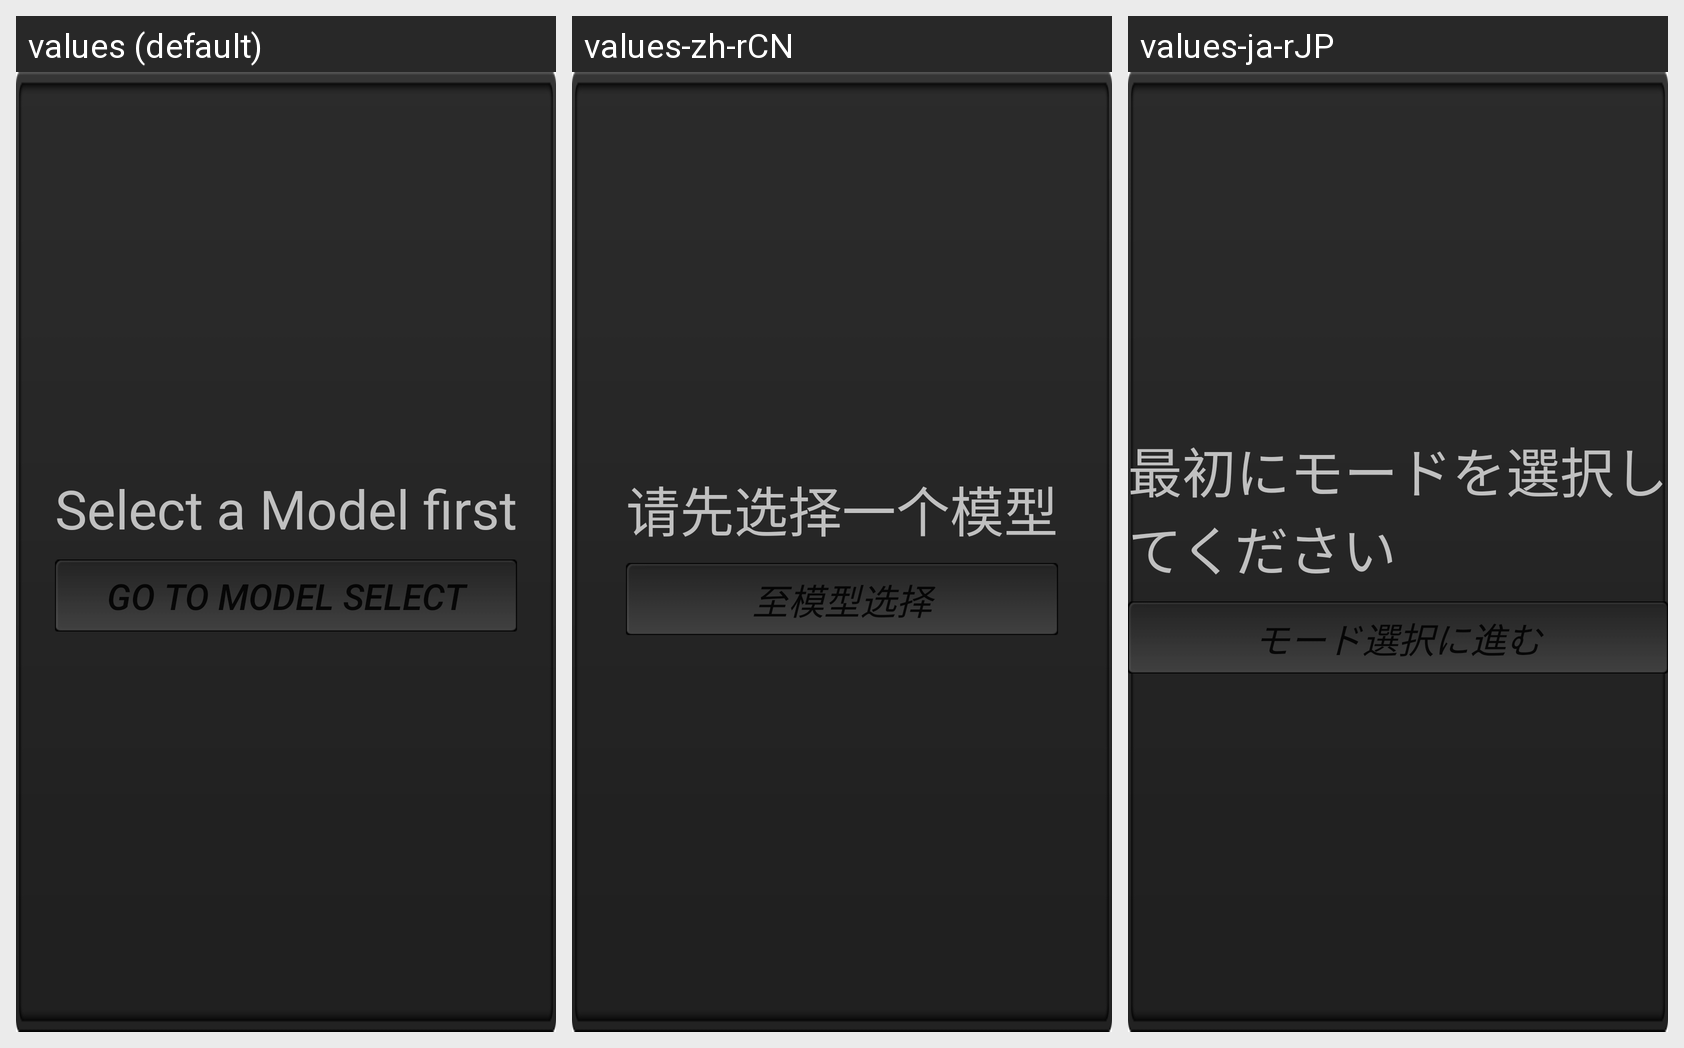

The Android screen above is rendered under several locales of the same app. Produce the string resources it draws, with the default and per-locale values.
Android screen res/layout/bind_no_model.xml rendered under 3 locales, left to right: values (default), values-zh-rCN, values-ja-rJP. Device: Nexus 5 (rendered at 1080×1920; each locale shown at half size, 540×960, under a caption strip naming it); theme Theme.MaterialComponents.DayNight.NoActionBar.
Strings drawn on this screen, with the default value and each locale's value (text and hints the layout hard-codes, and strings that could not be matched under every locale, appear in the picture but are not listed):

str_select_model_general
  values: Select a Model first
  values-zh-rCN: 请先选择一个模型
  values-ja-rJP: 最初にモードを選択してください

str_go_to_model_select
  values: Go to Model Select
  values-zh-rCN: 至模型选择
  values-ja-rJP: モード選択に進む
